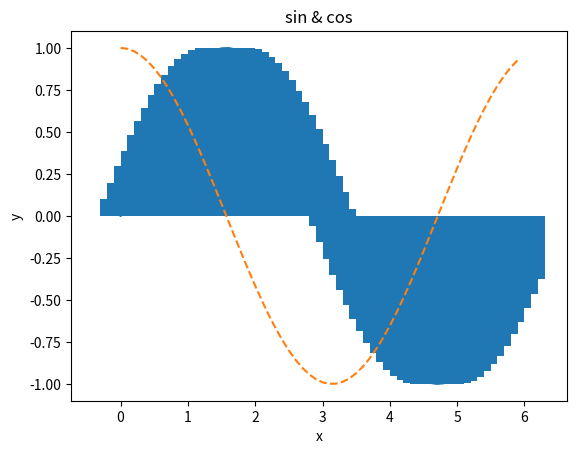

Write Python code to recreate this figure.
'''
[redacted]
@Date: 2020-02-11 12:00:30
'''

import matplotlib.pyplot as plt
import numpy as np

# 以0.1为单位，生成0到6的数据
x = np.arange(0, 6, 0.1)
y1 = np.sin(x)
y2 = np.cos(x)
# 图标的形状 -- 默认
plt.plot(x, y1, linestyle="-", label="sin")
plt.plot(x, y2, linestyle="--", label="cos")
# 图标的形状 -- 柱状图
plt.bar(x, y1)
# 图标的形状 -- 
# 图标的横坐标
plt.xlabel("x")
# 图标的纵坐标
plt.ylabel("y")
# 图标的标题
plt.title("sin & cos")
# 图的大小
plt.figure(figsize=(10, 10))
# 图表显示图例
plt.legend()
plt.show()